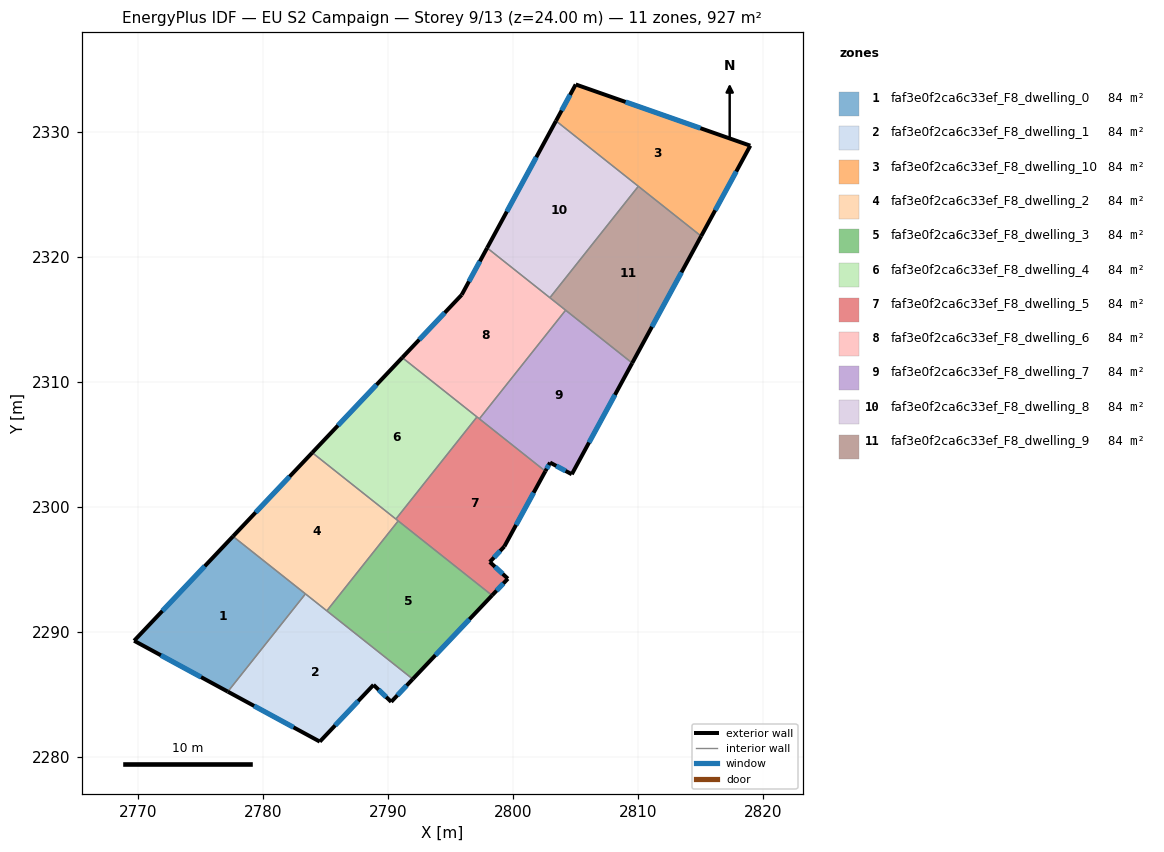
=== STOREY PLAN SPEC (per zone: floor XY polygon, exterior-wall plan segments, windows/doors) ===
zone 1: faf3e0f2ca6c33ef_F8_dwelling_0  (84.3 m²)
  floor: (2783.40, 2293.04) (2777.20, 2285.22) (2769.70, 2289.29) (2777.61, 2297.64)
  exterior wall: (2769.70, 2289.29) – (2777.20, 2285.22)  [8.5 m]
    window: (2771.84, 2288.13) – (2775.05, 2286.38)  [4.7 m²]
  exterior wall: (2777.61, 2297.64) – (2769.70, 2289.29)  [11.5 m]
    window: (2775.35, 2295.25) – (2771.96, 2291.67)  [6.3 m²]
  interior walls: 2
zone 2: faf3e0f2ca6c33ef_F8_dwelling_1  (84.3 m²)
  floor: (2791.99, 2286.22) (2790.26, 2284.40) (2788.85, 2285.76) (2784.55, 2281.22) (2777.20, 2285.22) (2783.40, 2293.04)
  exterior wall: (2777.20, 2285.22) – (2784.55, 2281.22)  [8.4 m]
    window: (2779.30, 2284.08) – (2782.45, 2282.36)  [4.6 m²]
  exterior wall: (2790.26, 2284.40) – (2791.99, 2286.22)  [2.5 m]
    window: (2790.76, 2284.92) – (2791.49, 2285.70)  [1.4 m²]
  exterior wall: (2788.85, 2285.76) – (2790.26, 2284.40)  [2.0 m]
    window: (2789.25, 2285.37) – (2789.86, 2284.79)  [1.1 m²]
  exterior wall: (2784.55, 2281.22) – (2788.85, 2285.76)  [6.2 m]
    window: (2785.78, 2282.52) – (2787.62, 2284.46)  [3.4 m²]
  interior walls: 3
zone 3: faf3e0f2ca6c33ef_F8_dwelling_10  (84.3 m²)
  floor: (2818.98, 2328.88) (2815.05, 2321.65) (2803.44, 2330.87) (2805.02, 2333.78)
  exterior wall: (2818.98, 2328.88) – (2805.02, 2333.78)  [14.8 m]
    window: (2814.99, 2330.28) – (2809.01, 2332.38)  [8.2 m²]
  exterior wall: (2815.05, 2321.65) – (2818.98, 2328.88)  [8.2 m]
    window: (2816.17, 2323.72) – (2817.86, 2326.82)  [4.5 m²]
  exterior wall: (2805.02, 2333.78) – (2803.44, 2330.87)  [3.3 m]
    window: (2804.57, 2332.95) – (2803.89, 2331.70)  [1.8 m²]
  interior walls: 2
zone 4: faf3e0f2ca6c33ef_F8_dwelling_2  (84.3 m²)
  floor: (2790.82, 2298.87) (2785.11, 2291.68) (2777.61, 2297.64) (2783.95, 2304.33)
  exterior wall: (2783.95, 2304.33) – (2777.61, 2297.64)  [9.2 m]
    window: (2782.14, 2302.42) – (2779.42, 2299.55)  [5.1 m²]
  interior walls: 5
zone 5: faf3e0f2ca6c33ef_F8_dwelling_3  (84.3 m²)
  floor: (2798.33, 2292.92) (2791.99, 2286.22) (2785.11, 2291.68) (2790.82, 2298.87)
  exterior wall: (2791.99, 2286.22) – (2798.33, 2292.92)  [9.2 m]
    window: (2793.80, 2288.14) – (2796.52, 2291.00)  [5.1 m²]
  interior walls: 3
zone 6: faf3e0f2ca6c33ef_F8_dwelling_4  (84.3 m²)
  floor: (2797.12, 2307.19) (2790.64, 2299.02) (2783.95, 2304.33) (2791.15, 2311.93)
  exterior wall: (2791.15, 2311.93) – (2783.95, 2304.33)  [10.5 m]
    window: (2789.09, 2309.76) – (2786.00, 2306.50)  [5.8 m²]
  interior walls: 3
zone 7: faf3e0f2ca6c33ef_F8_dwelling_5  (84.3 m²)
  floor: (2802.59, 2302.85) (2799.31, 2296.83) (2798.15, 2295.59) (2799.59, 2294.25) (2798.33, 2292.92) (2790.64, 2299.02) (2797.12, 2307.19)
  exterior wall: (2799.31, 2296.83) – (2802.59, 2302.85)  [6.9 m]
    window: (2800.25, 2298.55) – (2801.65, 2301.13)  [3.8 m²]
  exterior wall: (2798.15, 2295.59) – (2799.31, 2296.83)  [1.7 m]
    window: (2798.48, 2295.94) – (2798.98, 2296.47)  [0.9 m²]
  exterior wall: (2799.59, 2294.25) – (2798.15, 2295.59)  [2.0 m]
    window: (2799.18, 2294.63) – (2798.56, 2295.21)  [1.1 m²]
  exterior wall: (2798.33, 2292.92) – (2799.59, 2294.25)  [1.8 m]
    window: (2798.69, 2293.30) – (2799.23, 2293.87)  [1.0 m²]
  interior walls: 5
zone 8: faf3e0f2ca6c33ef_F8_dwelling_6  (84.3 m²)
  floor: (2804.21, 2315.72) (2797.31, 2307.04) (2791.15, 2311.93) (2795.90, 2316.95) (2797.93, 2320.71)
  exterior wall: (2797.93, 2320.71) – (2795.90, 2316.95)  [4.3 m]
    window: (2797.35, 2319.63) – (2796.48, 2318.03)  [2.4 m²]
  exterior wall: (2795.90, 2316.95) – (2791.15, 2311.93)  [6.9 m]
    window: (2794.54, 2315.52) – (2792.50, 2313.37)  [3.8 m²]
  interior walls: 5
zone 9: faf3e0f2ca6c33ef_F8_dwelling_7  (84.3 m²)
  floor: (2809.54, 2311.50) (2804.70, 2302.60) (2802.97, 2303.54) (2802.59, 2302.85) (2797.31, 2307.04) (2804.21, 2315.72)
  exterior wall: (2804.70, 2302.60) – (2809.54, 2311.50)  [10.1 m]
    window: (2806.08, 2305.14) – (2808.16, 2308.96)  [5.6 m²]
  exterior wall: (2802.97, 2303.54) – (2804.70, 2302.60)  [2.0 m]
    window: (2803.46, 2303.27) – (2804.21, 2302.87)  [1.1 m²]
  exterior wall: (2802.59, 2302.85) – (2802.97, 2303.54)  [0.8 m]
    window: (2802.70, 2303.05) – (2802.86, 2303.34)  [0.4 m²]
  interior walls: 3
zone 10: faf3e0f2ca6c33ef_F8_dwelling_8  (84.3 m²)
  floor: (2810.03, 2325.63) (2802.95, 2316.72) (2797.93, 2320.71) (2803.44, 2330.87)
  exterior wall: (2803.44, 2330.87) – (2797.93, 2320.71)  [11.6 m]
    window: (2801.87, 2327.96) – (2799.51, 2323.61)  [6.4 m²]
  interior walls: 3
zone 11: faf3e0f2ca6c33ef_F8_dwelling_9  (84.3 m²)
  floor: (2815.05, 2321.65) (2809.54, 2311.50) (2802.95, 2316.72) (2810.03, 2325.63)
  exterior wall: (2809.54, 2311.50) – (2815.05, 2321.65)  [11.6 m]
    window: (2811.11, 2314.40) – (2813.47, 2318.75)  [6.4 m²]
  interior walls: 4

=== DERIVED (storey summary) ===
Building: EU S2 Campaign
Storey: 9 of 13  (floor level z = 24.00 m)
Storey gross floor area: 927.4 m²
Zones on this storey: 11
  - faf3e0f2ca6c33ef_F8_dwelling_0: floor 84.3 m²; exterior wall 20.0 m (60.1 m²); 2 window(s) 11.0 m²; WWR 18.4%
  - faf3e0f2ca6c33ef_F8_dwelling_1: floor 84.3 m²; exterior wall 19.1 m (57.3 m²); 4 window(s) 10.5 m²; WWR 18.4%
  - faf3e0f2ca6c33ef_F8_dwelling_10: floor 84.3 m²; exterior wall 26.3 m (79.0 m²); 3 window(s) 14.5 m²; WWR 18.4%
  - faf3e0f2ca6c33ef_F8_dwelling_2: floor 84.3 m²; exterior wall 9.2 m (27.7 m²); 1 window(s) 5.1 m²; WWR 18.4%
  - faf3e0f2ca6c33ef_F8_dwelling_3: floor 84.3 m²; exterior wall 9.2 m (27.7 m²); 1 window(s) 5.1 m²; WWR 18.4%
  - faf3e0f2ca6c33ef_F8_dwelling_4: floor 84.3 m²; exterior wall 10.5 m (31.4 m²); 1 window(s) 5.8 m²; WWR 18.4%
  - faf3e0f2ca6c33ef_F8_dwelling_5: floor 84.3 m²; exterior wall 12.4 m (37.1 m²); 4 window(s) 6.8 m²; WWR 18.4%
  - faf3e0f2ca6c33ef_F8_dwelling_6: floor 84.3 m²; exterior wall 11.2 m (33.5 m²); 2 window(s) 6.2 m²; WWR 18.4%
  - faf3e0f2ca6c33ef_F8_dwelling_7: floor 84.3 m²; exterior wall 12.9 m (38.7 m²); 3 window(s) 7.1 m²; WWR 18.4%
  - faf3e0f2ca6c33ef_F8_dwelling_8: floor 84.3 m²; exterior wall 11.6 m (34.7 m²); 1 window(s) 6.4 m²; WWR 18.4%
  - faf3e0f2ca6c33ef_F8_dwelling_9: floor 84.3 m²; exterior wall 11.6 m (34.7 m²); 1 window(s) 6.4 m²; WWR 18.4%
Zone adjacency (shared interzone walls):
  - faf3e0f2ca6c33ef_F8_dwelling_0 ↔ faf3e0f2ca6c33ef_F8_dwelling_1
  - faf3e0f2ca6c33ef_F8_dwelling_0 ↔ faf3e0f2ca6c33ef_F8_dwelling_2
  - faf3e0f2ca6c33ef_F8_dwelling_1 ↔ faf3e0f2ca6c33ef_F8_dwelling_2
  - faf3e0f2ca6c33ef_F8_dwelling_1 ↔ faf3e0f2ca6c33ef_F8_dwelling_3
  - faf3e0f2ca6c33ef_F8_dwelling_10 ↔ faf3e0f2ca6c33ef_F8_dwelling_8
  - faf3e0f2ca6c33ef_F8_dwelling_10 ↔ faf3e0f2ca6c33ef_F8_dwelling_9
  - faf3e0f2ca6c33ef_F8_dwelling_2 ↔ faf3e0f2ca6c33ef_F8_dwelling_3
  - faf3e0f2ca6c33ef_F8_dwelling_2 ↔ faf3e0f2ca6c33ef_F8_dwelling_4
  - faf3e0f2ca6c33ef_F8_dwelling_2 ↔ faf3e0f2ca6c33ef_F8_dwelling_5
  - faf3e0f2ca6c33ef_F8_dwelling_3 ↔ faf3e0f2ca6c33ef_F8_dwelling_5
  - faf3e0f2ca6c33ef_F8_dwelling_4 ↔ faf3e0f2ca6c33ef_F8_dwelling_5
  - faf3e0f2ca6c33ef_F8_dwelling_4 ↔ faf3e0f2ca6c33ef_F8_dwelling_6
  - faf3e0f2ca6c33ef_F8_dwelling_5 ↔ faf3e0f2ca6c33ef_F8_dwelling_6
  - faf3e0f2ca6c33ef_F8_dwelling_5 ↔ faf3e0f2ca6c33ef_F8_dwelling_7
  - faf3e0f2ca6c33ef_F8_dwelling_6 ↔ faf3e0f2ca6c33ef_F8_dwelling_7
  - faf3e0f2ca6c33ef_F8_dwelling_6 ↔ faf3e0f2ca6c33ef_F8_dwelling_8
  - faf3e0f2ca6c33ef_F8_dwelling_6 ↔ faf3e0f2ca6c33ef_F8_dwelling_9
  - faf3e0f2ca6c33ef_F8_dwelling_7 ↔ faf3e0f2ca6c33ef_F8_dwelling_9
  - faf3e0f2ca6c33ef_F8_dwelling_8 ↔ faf3e0f2ca6c33ef_F8_dwelling_9